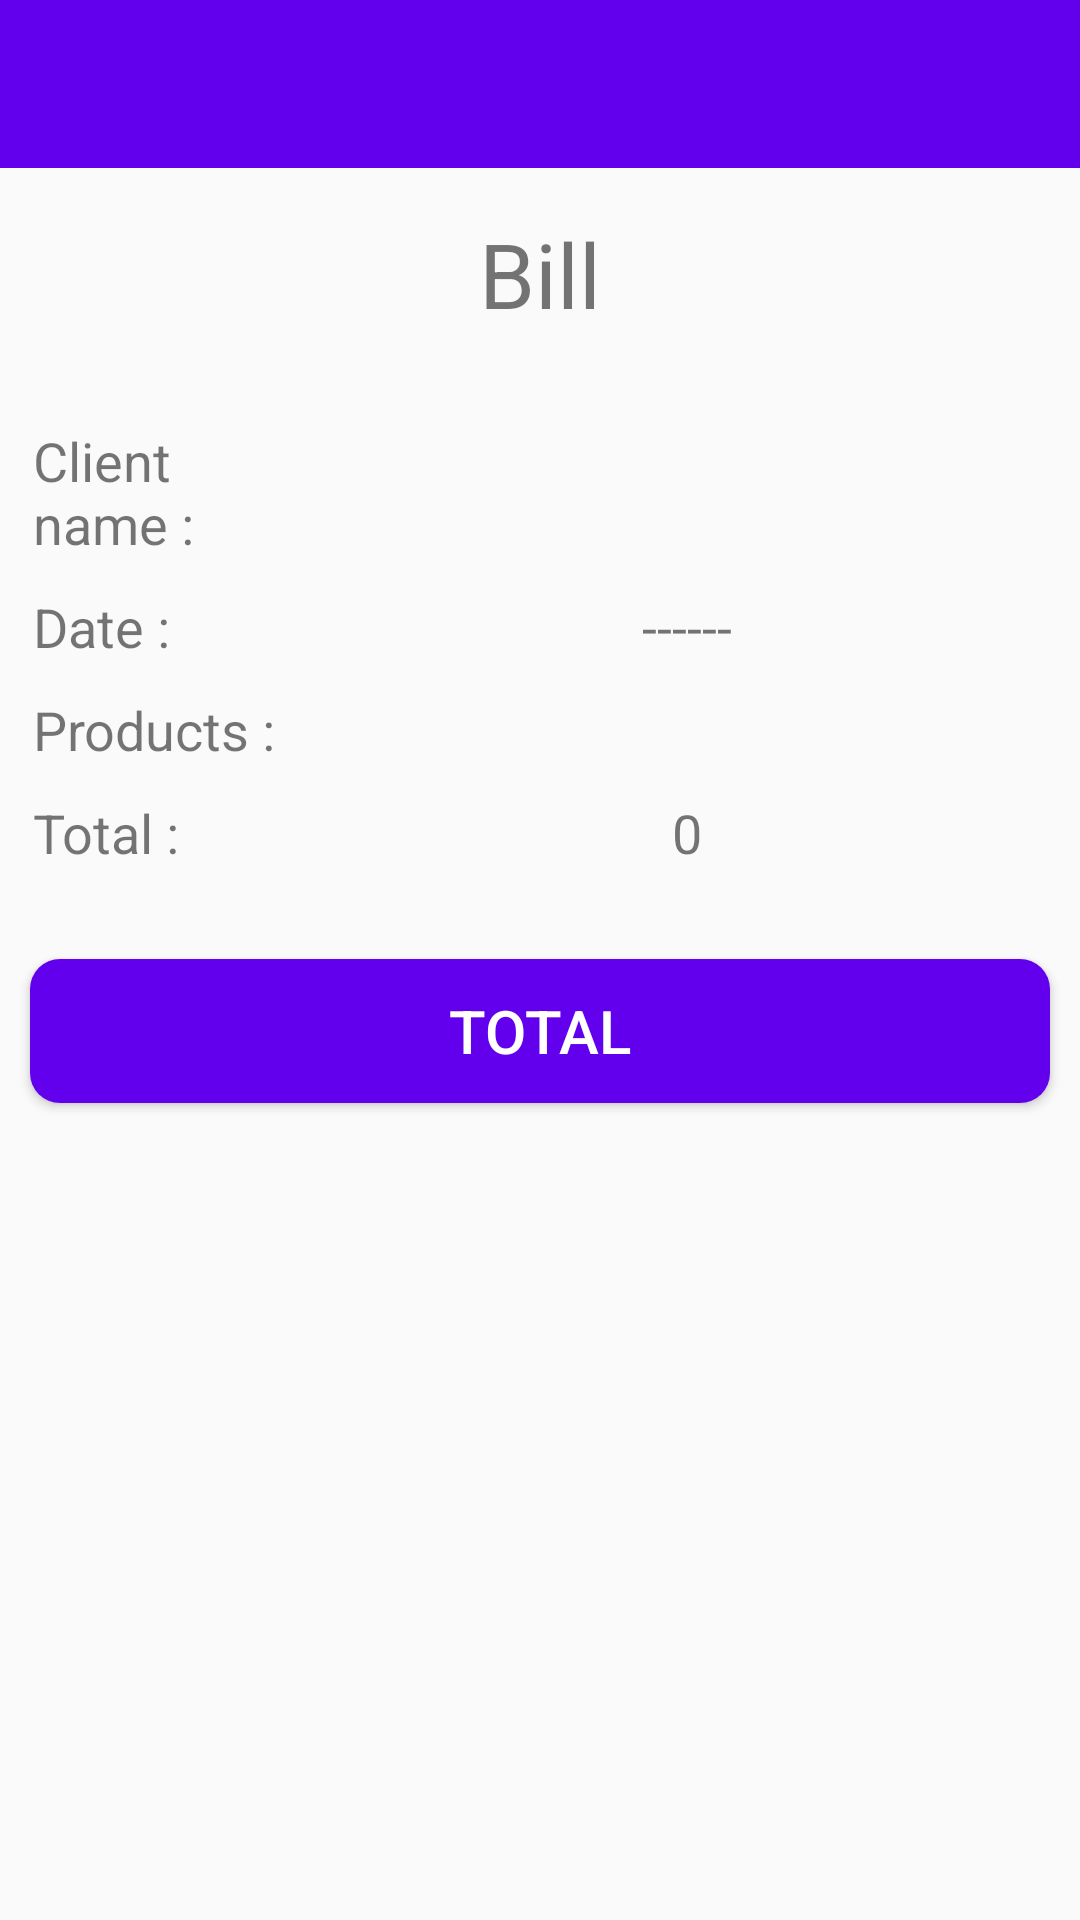

Layout XML and referenced resources for this Android screen:
<!-- AndroidManifest.xml: application theme AppTheme -->
<!-- res/layout/activity_bill.xml -->
<?xml version="1.0" encoding="utf-8"?>
<androidx.constraintlayout.widget.ConstraintLayout
    xmlns:android="http://schemas.android.com/apk/res/android"
    xmlns:app="http://schemas.android.com/apk/res-auto"
    xmlns:tools="http://schemas.android.com/tools"
    android:layout_width="match_parent"
    android:layout_height="match_parent"
    android:id="@+id/BilMainConstrain"
    tools:context=".Bill">
    <androidx.appcompat.widget.Toolbar
        android:id="@+id/ToolBarBill"
        android:layout_width="match_parent"
        android:layout_height="?attr/actionBarSize"
        android:background="@color/colorPrimary"
        app:layout_constraintEnd_toEndOf="parent"
        app:layout_constraintStart_toStartOf="parent"
        app:layout_constraintTop_toTopOf="parent"
        app:theme="@style/ThemeOverlay.AppCompat.Dark.ActionBar"/>

    <TextView
        android:id="@+id/BillTitle"
        android:layout_width="wrap_content"
        android:layout_height="wrap_content"
        android:layout_margin="15dp"
        android:gravity="center"
        android:text="Bill"
        android:textSize="30dp"
        app:layout_constraintEnd_toEndOf="parent"
        app:layout_constraintStart_toStartOf="parent"
        app:layout_constraintTop_toBottomOf="@+id/ToolBarBill" />

    <LinearLayout
        android:id="@+id/billLinearList"
        android:layout_width="match_parent"
        android:layout_height="wrap_content"
        android:layout_marginTop="30dp"
        android:layout_marginLeft="10dp"
        android:layout_marginRight="10dp"
        android:layout_marginBottom="10dp"
        android:orientation="vertical"
        app:layout_constraintEnd_toEndOf="parent"
        app:layout_constraintStart_toStartOf="parent"
        app:layout_constraintTop_toBottomOf="@+id/BillTitle">

        <LinearLayout
            android:layout_width="match_parent"
            android:layout_height="wrap_content"
            android:orientation="horizontal">
            <TextView
                android:id="@+id/tvAddBillCusName0"
                android:layout_width="0px"
                android:layout_height="wrap_content"
                android:layout_gravity="center"
                android:layout_marginLeft="1dp"
                android:layout_weight=".4"
                android:text="Client name :"
                android:textSize="18dp" />

            <TextView
                android:id="@+id/tvAddBillCusName"
                android:layout_width="0px"
                android:layout_height="wrap_content"
                android:layout_gravity="center"
                android:layout_marginLeft="1dp"
                android:layout_weight="1"
                android:gravity="center"
                android:text=""
                android:textSize="18dp" />


        </LinearLayout>

        <LinearLayout
            android:layout_width="match_parent"
            android:layout_height="wrap_content"
            android:layout_marginTop="10dp"
            android:orientation="horizontal">

            <TextView
                android:id="@+id/tvAddBillDate0"
                android:layout_width="0px"
                android:layout_weight=".4"
                android:layout_height="wrap_content"
                android:layout_gravity="center"
                android:layout_marginLeft="1dp"
                android:text="Date :"
                android:textSize="18dp" />
            <TextView
                android:id="@+id/tvAddBillDate"
                android:layout_width="0px"

                android:layout_height="wrap_content"
                android:layout_gravity="center"
                android:layout_marginLeft="1dp"
                android:layout_weight="1"
                android:gravity="center"
                android:text="------"
                android:textSize="18dp" />


        </LinearLayout>

        <LinearLayout
            android:layout_width="match_parent"
            android:layout_height="wrap_content"
            android:layout_marginTop="10dp"
            android:orientation="vertical">

            <TextView
                android:id="@+id/tvAddBillProduct"
                android:layout_width="match_parent"
                android:layout_height="wrap_content"
                android:layout_marginLeft="1dp"
                android:layout_weight=".4"
                android:text="Products :"
                android:textSize="18dp" />

            <LinearLayout
                android:id="@+id/billProductsLinear"
                android:layout_width="match_parent"
                android:layout_height="wrap_content"
                android:orientation="vertical">

            </LinearLayout>
        </LinearLayout>

        <LinearLayout
            android:layout_width="match_parent"
            android:layout_height="wrap_content"
            android:layout_marginTop="10dp"
            android:orientation="horizontal">

            <TextView
                android:id="@+id/tvAddBillTotal0"
                android:layout_width="0px"
                android:layout_weight=".4"
                android:layout_height="wrap_content"
                android:layout_gravity="center"
                android:layout_marginLeft="1dp"
                android:text="Total :"
                android:textSize="18dp" />
            <TextView
                android:id="@+id/tvAddBillTotal"
                android:layout_width="0px"
                android:layout_height="wrap_content"
                android:layout_gravity="center"
                android:layout_marginLeft="1dp"
                android:layout_weight="1"
                android:gravity="center"
                android:text="0"
                android:textSize="18dp" />

        </LinearLayout>

        <LinearLayout
            android:id="@+id/givenLinear"
            android:layout_width="match_parent"
            android:layout_height="0px"
            android:layout_marginTop="10dp"
            android:orientation="horizontal">

            <EditText
                android:id="@+id/etAddBillGiven"
                android:layout_width="0px"
                android:layout_height="wrap_content"
                android:layout_weight="1"
                android:hint="@string/editText_Given"
                android:inputType="number"
                android:textSize="20dp" />

            <TextView
                android:id="@+id/tvAddBillGiven"
                android:layout_width="0px"
                android:layout_height="wrap_content"
                android:layout_gravity="center"
                android:layout_marginLeft="1dp"
                android:layout_weight=".4"
                android:text="المقدم :"
                android:textSize="18dp" />
        </LinearLayout>

        <LinearLayout
            android:id="@+id/NumberOfInstallmentsLinear"
            android:layout_width="match_parent"
            android:layout_height="0px"
            android:layout_marginTop="10dp"
            android:orientation="horizontal">

            <EditText
                android:id="@+id/etNumberOfInstallments"
                android:layout_width="0px"
                android:layout_height="wrap_content"
                android:layout_weight="1"
                android:hint="@string/editText_number_of_installments"
                android:inputType="number"
                android:textSize="20dp" />

            <TextView
                android:id="@+id/tvAddBillNumberOfInstallments"
                android:layout_width="0px"
                android:layout_height="wrap_content"
                android:layout_gravity="center"
                android:layout_marginLeft="1dp"
                android:layout_weight=".4"
                android:text="عدد الاقساط :"
                android:textSize="18dp" />
        </LinearLayout>
    </LinearLayout>

    <Button
        android:id="@+id/saveAllCus"
        android:layout_width="match_parent"
        android:layout_height="wrap_content"
        android:layout_gravity="center"
        android:layout_margin="10dp"
        android:layout_marginTop="192dp"
        android:background="@drawable/round_primary"
        android:onClick="calcTotalThenSaveAllData"
        android:text="Total"
        android:textColor="@color/White"
        android:textSize="20dp"
        app:layout_constraintEnd_toEndOf="parent"
        app:layout_constraintHorizontal_bias="0.842"
        app:layout_constraintStart_toStartOf="parent"
        app:layout_constraintTop_toBottomOf="@+id/billLinearList" />


</androidx.constraintlayout.widget.ConstraintLayout>
<!-- resources referenced by this layout -->
<resources>
  <color name="White">#FFFFFF</color>
  <color name="colorPrimary">#6200EE</color>
  <!-- drawable round_primary (drawable) -->
  <?xml version="1.0" encoding="utf-8"?>
  <shape xmlns:android="http://schemas.android.com/apk/res/android">
      <solid android:color="@color/colorPrimary"></solid>
  <corners android:radius="10dp"></corners>
  </shape>
  <string name="editText_Given"><font size="18">Given</font></string>
  <string name="editText_number_of_installments"><font size="18">number of installments</font></string>
  <style name="AppTheme" parent="Theme.AppCompat.Light.NoActionBar">
          
          <item name="colorPrimary">@color/colorPrimary</item>
          <item name="colorPrimaryDark">@color/colorPrimaryDark</item>
          <item name="colorAccent">@color/colorAccent</item>
  
      </style>
  <color name="colorPrimaryDark">#3700B3</color>
  <color name="colorAccent">#03DAC5</color>
</resources>
